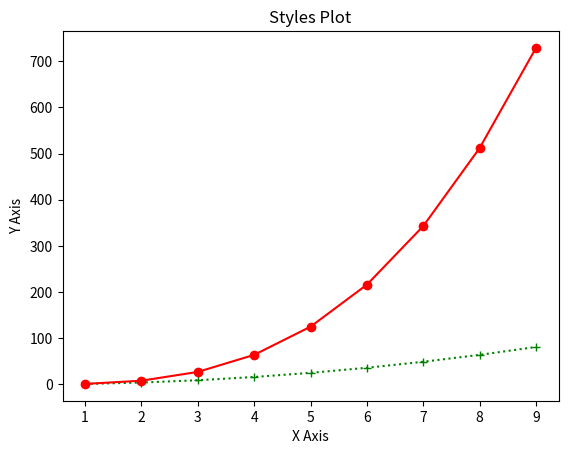

Reproduce this figure in Python.
import matplotlib.pyplot as plt
import numpy as np

#   Colours

    #   'b' - Blue
    #   'g' - Green
    #   'r' - Red
    #   'c' - Cyan
    #   'm' - Magenta
    #   'y' - Yellow
    #   'k' - Black
    #   'w' - White

#   Markers
    #   '.' - Point Marker
    #   'o' - Circle Marker
    #   'x' - X Marker
    #   'D' - Diamond Marker
    #   'H' - Hexagon Marker
    #   's' - Square Marker
    #   '+' - Plus Marker
    #   '^' - Triangle Marker

#   Styles
    #   '-' - Solid Line
    #   '_' - Dashed Line
    #   '-.' - Dash-Dot Line
    #   ':' - Dotted Line


#   plt.plot(X-axis, Y-axis, 'color>marker>style)


x = [1,2,3,4,5,6,7,8,9]
plt.plot(x, np.power(x,2), 'g+:', x, np.power(x,3), 'ro-')
plt.xlabel('X Axis')
plt.ylabel('Y Axis')
plt.title('Styles Plot')

plt.show()